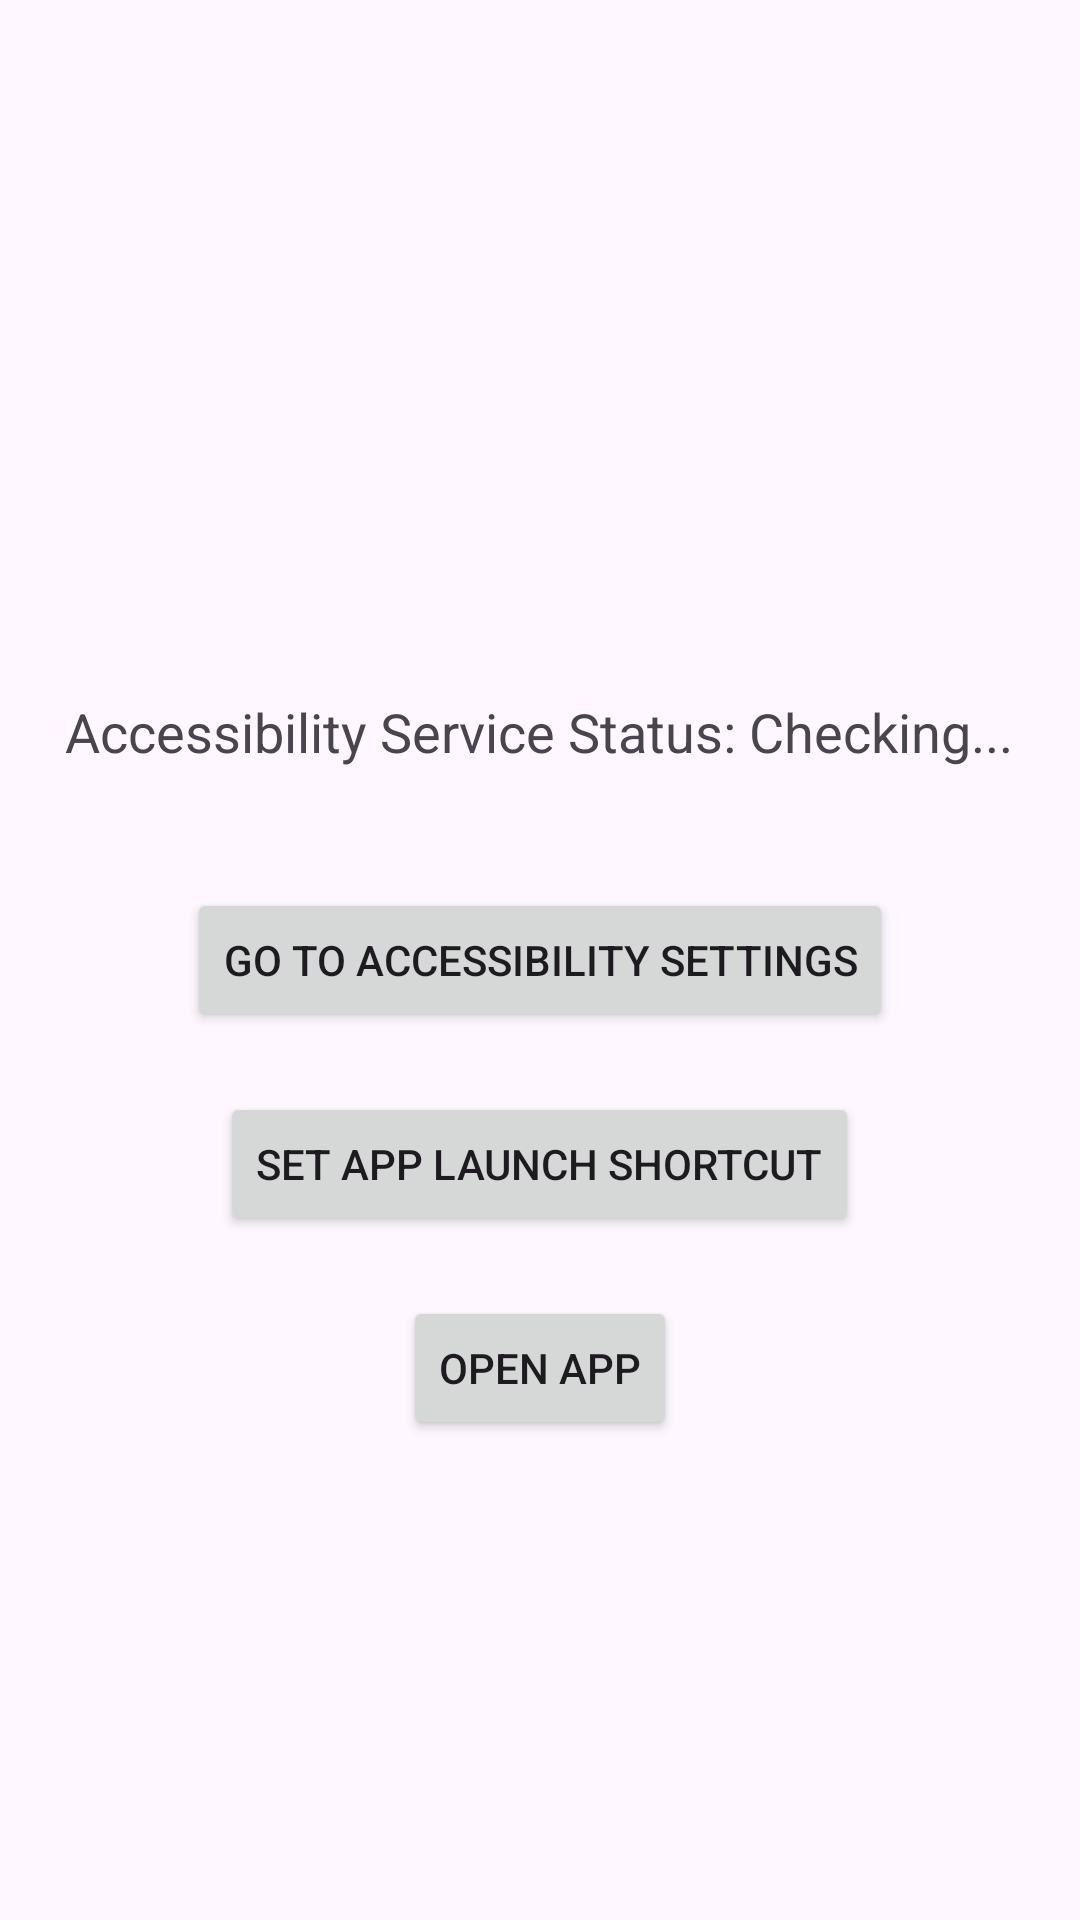

This screen was rendered from an Android layout file. Write that file and the resources it references.
<!-- AndroidManifest.xml: application theme Theme.ButtonBuddy -->
<!-- res/layout/activity_main.xml -->
<?xml version="1.0" encoding="utf-8"?>
<RelativeLayout xmlns:android="http://schemas.android.com/apk/res/android"
    xmlns:tools="http://schemas.android.com/tools"
    android:layout_width="match_parent"
    android:layout_height="match_parent"
    android:padding="16dp"
    android:id="@+id/main"
    tools:context=".MainActivity">

    <TextView
        android:id="@+id/statusTextView"
        android:layout_width="wrap_content"
        android:layout_height="wrap_content"
        android:text="Accessibility Service Status: Checking..."
        android:textSize="18sp"
        android:layout_centerHorizontal="true"
        android:layout_above="@id/enableServiceButton"
        android:gravity="center"
        android:paddingBottom="20dp"/>

    <Button
        android:id="@+id/enableServiceButton"
        android:layout_width="wrap_content"
        android:layout_height="wrap_content"
        android:text="Go to Accessibility Settings"
        android:layout_centerInParent="true"
        android:layout_marginTop="20dp"/>

    <Button
        android:id="@+id/ignoreBatteryOptimizationButton"
        android:layout_width="wrap_content"
        android:layout_height="wrap_content"
        android:text="Request Ignore Battery Optimization"
        android:layout_below="@id/enableServiceButton"
        android:layout_centerHorizontal="true"
        android:layout_marginTop="20dp"
        android:visibility="gone"/>

    <Button
        android:id="@+id/setAppLaunchButton"
        android:layout_width="wrap_content"
        android:layout_height="wrap_content"
        android:text="Set App Launch Shortcut"
        android:layout_below="@id/ignoreBatteryOptimizationButton"
        android:layout_centerHorizontal="true"
        android:layout_marginTop="20dp" />

    <Button
        android:id="@+id/launchAppButton"
        android:layout_width="wrap_content"
        android:layout_height="wrap_content"
        android:text="Open App"
        android:layout_below="@id/setAppLaunchButton"
        android:layout_centerHorizontal="true"
        android:layout_marginTop="20dp" />

</RelativeLayout>
<!-- resources referenced by this layout -->
<resources>
  <style name="Theme.ButtonBuddy" parent="Base.Theme.ButtonBuddy" />
  <style name="Base.Theme.ButtonBuddy" parent="Theme.Material3.DayNight.NoActionBar">
          
          
      </style>
</resources>
